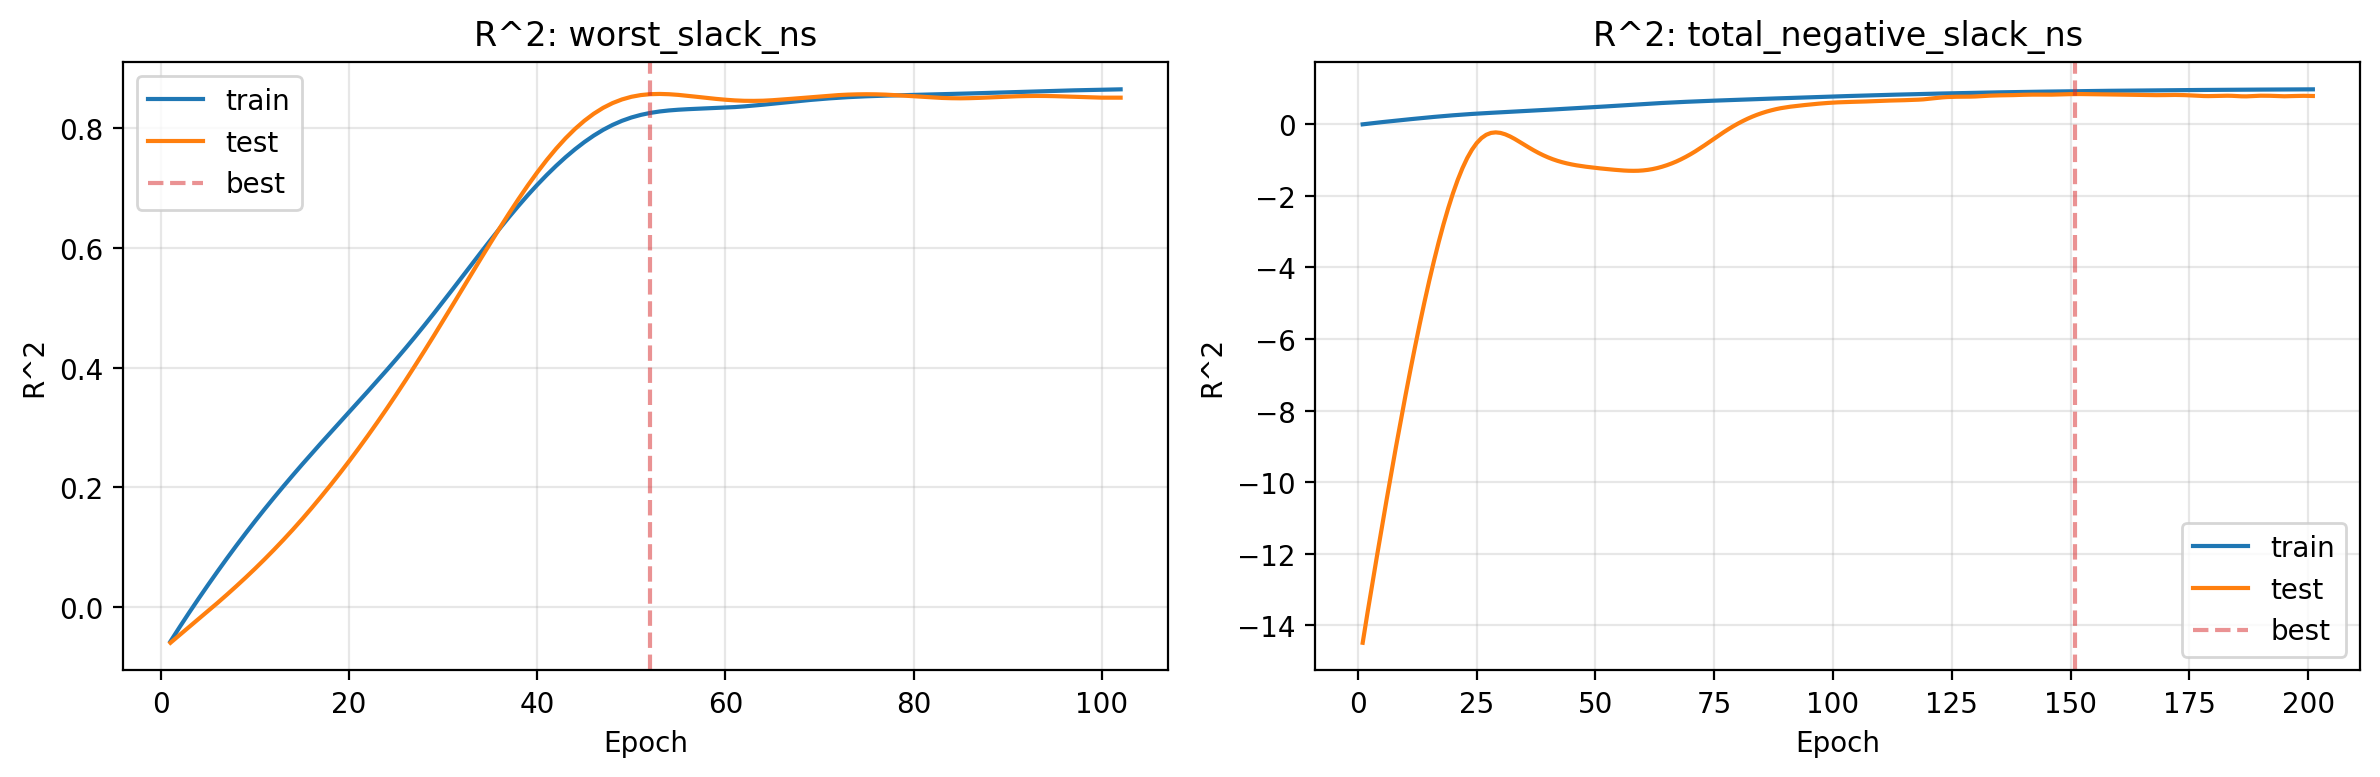

Values plotted in this chart, from the file beside it:
epoch, train_r2_worst_slack_ns, test_r2_worst_slack_ns, train_r2_total_negative_slack_ns, test_r2_total_negative_slack_ns
1, -0.05828, -0.06045, -0.004078, -14.49
2, -0.03366, -0.04713, 0.01171, -13.66
3, -0.009729, -0.03393, 0.02707, -12.86
4, 0.01358, -0.0207, 0.04203, -12.07
5, 0.0364, -0.007348, 0.05663, -11.29
6, 0.05874, 0.006203, 0.07091, -10.52
7, 0.0806, 0.02001, 0.08491, -9.761
8, 0.1019, 0.03416, 0.09874, -9.018
9, 0.1228, 0.04868, 0.1124, -8.292
10, 0.1431, 0.06365, 0.1259, -7.584
11, 0.1629, 0.07913, 0.1393, -6.896
12, 0.1822, 0.09512, 0.1526, -6.23
13, 0.2011, 0.1116, 0.1657, -5.587
14, 0.2196, 0.1287, 0.1786, -4.969
15, 0.2379, 0.1464, 0.1912, -4.379
16, 0.2558, 0.1647, 0.2034, -3.82
17, 0.2734, 0.1836, 0.2154, -3.293
18, 0.2909, 0.203, 0.2269, -2.801
19, 0.3083, 0.223, 0.2379, -2.347
20, 0.3257, 0.2435, 0.2486, -1.931
21, 0.343, 0.2646, 0.2588, -1.557
22, 0.3604, 0.2863, 0.2685, -1.229
23, 0.378, 0.3085, 0.2778, -0.9464
24, 0.3958, 0.3313, 0.2866, -0.7126
25, 0.4139, 0.3547, 0.295, -0.5273
26, 0.4324, 0.3787, 0.3029, -0.3886
27, 0.4514, 0.4031, 0.3104, -0.2959
28, 0.4707, 0.4279, 0.3176, -0.2439
29, 0.4905, 0.4531, 0.3245, -0.2285
30, 0.5106, 0.4787, 0.3313, -0.2434
31, 0.5309, 0.5046, 0.3383, -0.2828
32, 0.5515, 0.5306, 0.3453, -0.341
33, 0.572, 0.5565, 0.3525, -0.4119
34, 0.5925, 0.5824, 0.3596, -0.4904
35, 0.6127, 0.608, 0.3668, -0.5721
36, 0.6325, 0.6332, 0.374, -0.6529
37, 0.6518, 0.6579, 0.3812, -0.7299
38, 0.6706, 0.6819, 0.3885, -0.8019
39, 0.6886, 0.7048, 0.3958, -0.8674
40, 0.7058, 0.7266, 0.4032, -0.9264
41, 0.722, 0.7471, 0.4106, -0.9785
42, 0.7374, 0.7661, 0.418, -1.024
43, 0.7517, 0.7834, 0.4254, -1.062
44, 0.765, 0.799, 0.4329, -1.096
45, 0.7771, 0.8127, 0.4403, -1.124
46, 0.788, 0.8245, 0.4478, -1.149
47, 0.7976, 0.8344, 0.4553, -1.17
48, 0.8058, 0.8423, 0.4629, -1.188
49, 0.8127, 0.8484, 0.4707, -1.205
50, 0.8182, 0.8529, 0.4787, -1.22
51, 0.8226, 0.8557, 0.4867, -1.235
52, 0.8259, 0.8572, 0.495, -1.249
53, 0.8283, 0.8576, 0.5034, -1.261
54, 0.83, 0.8571, 0.5119, -1.274
55, 0.8312, 0.856, 0.5204, -1.285
56, 0.8321, 0.8544, 0.529, -1.294
57, 0.8328, 0.8527, 0.5375, -1.301
58, 0.8334, 0.851, 0.5459, -1.303
59, 0.834, 0.8493, 0.5542, -1.3
60, 0.8347, 0.8479, 0.5623, -1.291
... 141 more rows
